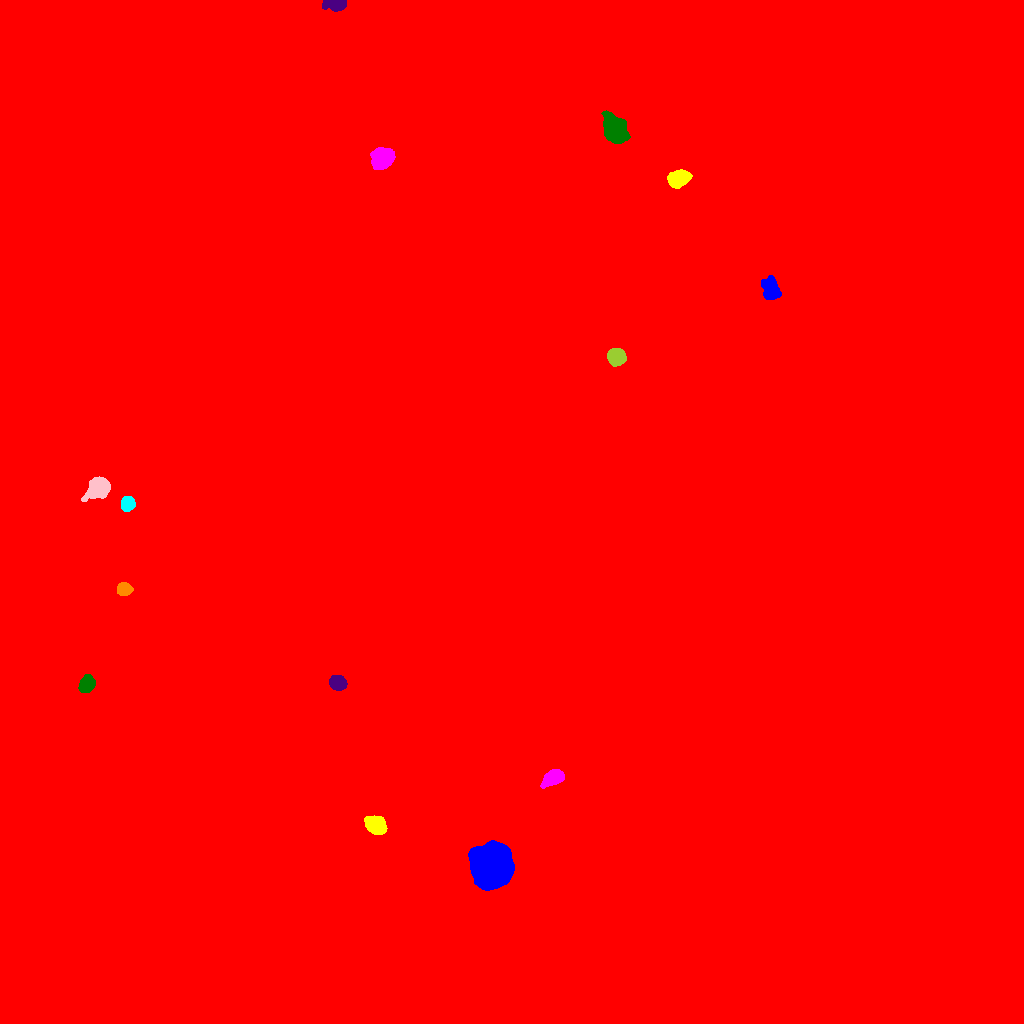

The table this chart was drawn from, first rows:
ID, X, Y, A, B, theta, total_flux, mu_max, mu_median, mu_mean, R_fwhm, R_e, R10, R90, x_start, x_end, y_start, y_end, area, greylevel
0, 468.6, 548.2, 312.8, 278.1, -1.193, 13929059, 70.0, 17.0, 19.22, 206.6, 236.8, 95.4, 381.2, 0, 1023, 0, 1023, 724854, 19.22
1, 491.5, 156.5, 8.419, 8.317, -0.5421, 89533, 173.0, 30.0, 49.82, 10.65, 10.01, 4.068, 17.88, 468, 514, 133, 183, 1797, 131.8
2, 375.8, 198.2, 5, 3.796, -0.5722, 4224, 27.0, 11.0, 11.64, 6.794, 5.642, 2.257, 8.885, 364, 387, 189, 208, 363, 92.64
3, 553.7, 246.2, 5.104, 3.171, 0.4297, 2563, 21.0, 7.0, 8.034, 5.67, 5.015, 1.954, 8.098, 540, 564, 235, 254, 319, 100
4, 86.61, 339, 4.257, 3.246, 0.9967, 2349, 21.0, 9.0, 9.248, 5.585, 4.787, 1.871, 7.569, 78, 95, 331, 349, 254, 61.25
5, 337.5, 340.7, 3.717, 3.191, -0.3743, 2641, 28.0, 10.0, 10.96, 5.382, 4.442, 1.693, 7.092, 329, 347, 333, 348, 241, 93.96
6, 124.1, 433.9, 3.523, 2.948, 0.09629, 1722, 20.0, 9.0, 9.209, 5.14, 4.146, 1.596, 6.507, 117, 133, 428, 441, 187, 55.21
7, 127.5, 519.9, 3.302, 3.008, 0.9844, 1691, 21.0, 8.0, 8.54, 4.82, 4.068, 1.596, 6.408, 121, 135, 512, 527, 198, 67.54
8, 99.22, 536, 5.457, 4.501, 0.6674, 4216, 24.0, 8.0, 8.876, 7.092, 5.997, 2.459, 9.707, 81, 110, 522, 547, 475, 59.88
9, 616.4, 666.8, 4.072, 3.78, -0.6036, 2726, 21.0, 9.0, 9.178, 5.971, 5.046, 2.034, 8.019, 607, 626, 657, 675, 297, 116.2
10, 519.6, 502.4, 154.2, 120.4, -0.9398, 9296938, 137.0, 28.0, 29.28, 46.46, 168.6, 63.14, 264.3, 202, 855, 121, 964, 317511, 75.28
11, 770.2, 733.7, 5.811, 3.968, -1.266, 2290, 14.0, 6.0, 6.257, 7.092, 5.971, 2.257, 9.305, 761, 781, 724, 748, 366, 68.26
12, 679.3, 844.8, 5.28, 3.593, 0.3975, 3037, 20.0, 8.0, 8.579, 6.794, 5.585, 2.185, 8.867, 667, 692, 835, 854, 354, 66.58
13, 382.3, 865, 5.208, 4.504, 0.3961, 4505, 23.0, 9.0, 9.815, 7.59, 6.257, 2.523, 9.805, 370, 395, 854, 876, 459, 70.81
14, 615, 893.8, 7.468, 4.75, -1.018, 5545, 20.0, 8.0, 8.479, 9.271, 7.611, 2.985, 12.03, 601, 630, 880, 913, 654, 62.48
15, 335.8, 1019, 5.523, 2.8, -0.01984, 1356, 13.0, 4.0, 5.49, 5.202, 4.514, 1.784, 7.527, 322, 346, 1012, 1023, 247, 64.49
